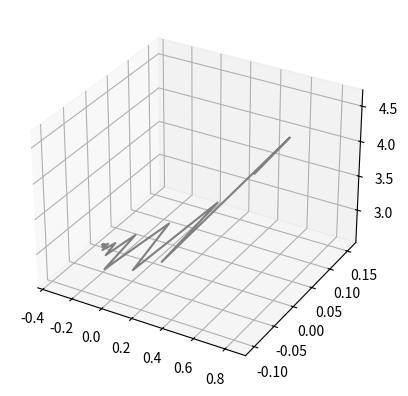
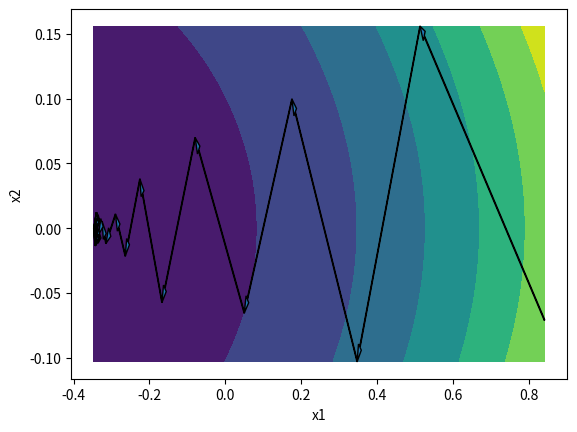

The matplotlib source for these figures, in order:
import numpy as np 
import math
from scipy import optimize
import matplotlib.pyplot as plt 
def coeff(x1,x2,a,b,c):
    return a*np.exp(x1+3*x2-0.1)+b*np.exp(x1-3*x2-0.1)+c*np.exp(-x1-0.1)
def f(x):
    return coeff(x[0],x[1],1,1,1)
def df(x):
    a = coeff(x[0],x[1],1,1,-1)
    b = coeff(x[0],x[1],3,-3,0)
    return [a,b]
def plot_f(a,b,fx):
    ax = plt.axes(projection='3d')
    ax.plot3D(a,b,fx, 'gray')
    plt.show()
def contour_plot(x,a,b,c,d,l):
    [p, q] = np.meshgrid(np.linspace(a,b, 100),np.linspace(c,d, 100))
    plt.ylabel('x2')
    r = f([p,q])
    plt.contourf(p,q,r)
    plt.xlabel('x1')
    for i in range(1,len(x)):
        a1=x[i-1][0]
        a2= x[i-1][1]
        a3=x[i][0]-a1
        a4=x[i][1]-a2
        plt.arrow(a1,a2,a3,a4,head_width= l,length_includes_head=True)
    plt.show()

def armijo_goldstein(xk,dk):
    alpha = 0.5
    r=0.7
    beta=0.1
    dk=np.array(dk)
    xk=np.array(xk)
    c1 = 0.3
    while not (f(xk+alpha*dk) <= f(xk)+alpha*c1*np.dot(df(xk),dk)) and (f(xk+alpha*dk) >= f(xk)+alpha*(1-c1)*np.dot(df(xk),dk)) :
        alpha=r*alpha
    return alpha
def backtrack_armijo(xk,dk):
    alpha = 0.5
    r=0.7
    beta=0.1
    dk=np.array(dk)
    xk=np.array(xk)
    while not f(xk+alpha*dk) <= f(xk)+alpha*beta*np.dot(df(xk),dk):
        alpha=r*alpha
    return alpha

epsilon = 0.000001
x=[]
fx=[]
xk = [1,0.2]
iter = 1
print('armijo goldstein')
while(np.linalg.norm(df(xk))>=0.000001):
    dk = df(xk)
    dk = [-1*p for p in dk]
    #alpha = backtrack_armijo(xk,dk)
    alpha=armijo_goldstein(xk,dk)
    dk = [alpha*p for p in dk]
    xk= [sum(value) for value in zip(xk,dk)]
    x.append(xk)
    # print(xk)
    # print(f(xk))
    fx.append(f(xk))
    iter=iter+1
print('No of iterations =',iter)
a=[]
b=[]
for i in x:
    a.append(i[0])
    b.append(i[1])
plot_f(a,b,fx)
min_x = min([i[0] for i in x])
max_x = max([i[0] for i in x])
min_y = min([i[1] for i in x])
max_y = max([i[1] for i in x])
l = max(max_x-min_x,max_y-min_y)
contour_plot(x,min_x,max_x,min_y,max_y,l/135)
print('backtrack armijo')
while(np.linalg.norm(df(xk))>=0.000001):
    dk = df(xk)
    dk = [-1*p for p in dk]
    alpha = backtrack_armijo(xk,dk)
    #alpha=armijo_goldstein(xk,dk)
    dk = [alpha*p for p in dk]
    xk= [sum(value) for value in zip(xk,dk)]
    x.append(xk)
    # print(xk)
    # print(f(xk))
    fx.append(f(xk))
    iter=iter+1
print('No of iterations =',iter)
a=[]
b=[]
for i in x:
    a.append(i[0])
    b.append(i[1])
plot_f(a,b,fx)
min_x = min([i[0] for i in x])
max_x = max([i[0] for i in x])
min_y = min([i[1] for i in x])
max_y = max([i[1] for i in x])
l = max(max_x-min_x,max_y-min_y)
contour_plot(x,min_x,max_x,min_y,max_y,l/135)
